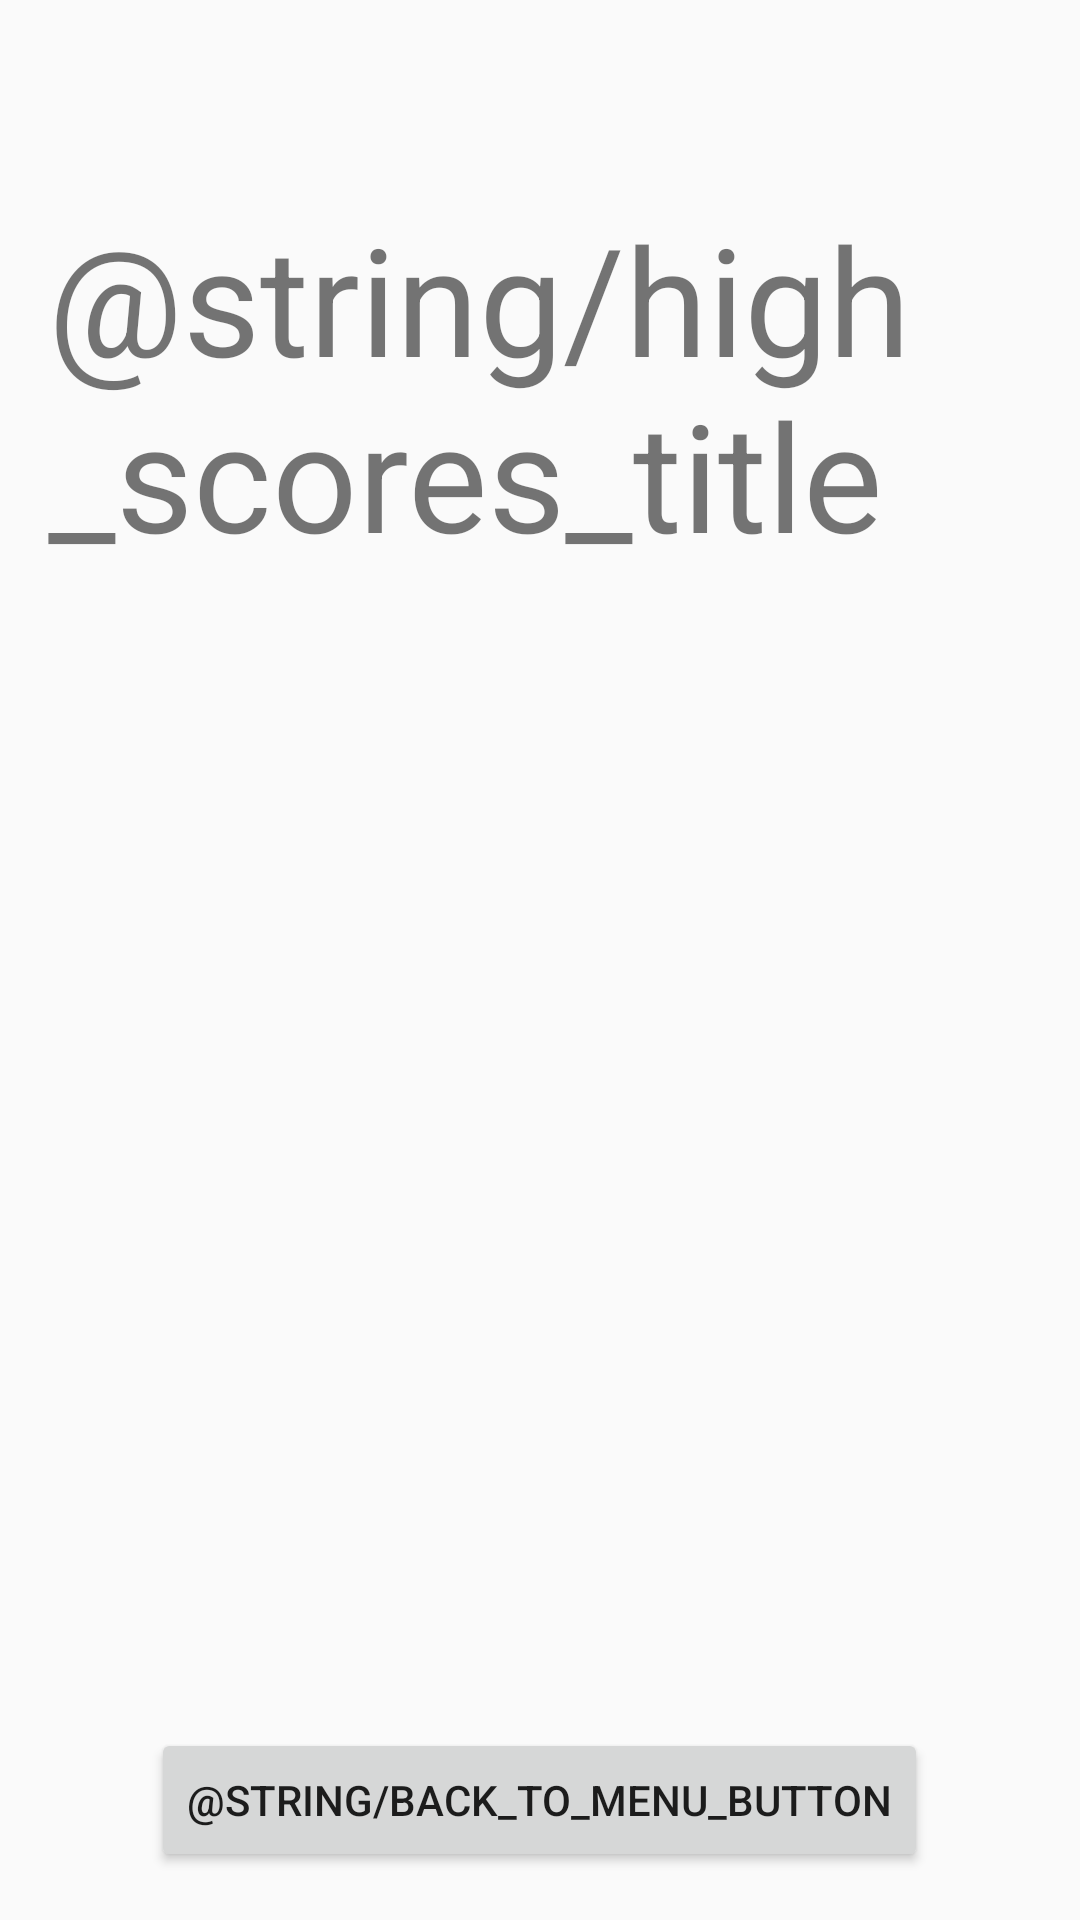

Reconstruct the res/layout file that produces this screen, plus the resources it refers to.
<!-- AndroidManifest.xml: application theme AppTheme -->
<!-- res/layout/activity_high_scores.xml -->
<?xml version="1.0" encoding="utf-8"?>
<RelativeLayout
    xmlns:android="http://schemas.android.com/apk/res/android"
    xmlns:tools="http://schemas.android.com/tools"
    android:layout_width="match_parent"
    android:layout_height="match_parent"
    android:paddingLeft="@dimen/activity_horizontal_margin"
    android:paddingRight="@dimen/activity_horizontal_margin"
    android:paddingTop="@dimen/activity_vertical_margin"
    android:paddingBottom="@dimen/activity_vertical_margin"
    tools:context="com.example.bubbles.hangman.HighScoresActivity">

    <TextView
        android:id="@+id/high_scores_title"
        android:text="@string/high_scores_title"
        android:textSize="50sp"
        android:layout_width="wrap_content"
        android:layout_height="wrap_content"
        android:layout_marginTop="50dp"
        android:layout_alignParentTop="true"
        android:layout_centerHorizontal="true" />

    <Button
        android:id="@+id/switch_screen_button"
        android:text="@string/back_to_menu_button"
        android:layout_width="wrap_content"
        android:layout_height="wrap_content"
        android:layout_alignParentBottom="true"
        android:layout_centerHorizontal="true"
        android:onClick="back_to_menu_button_click" />

    <ListView
        android:id="@+id/high_scores_list"
        android:layout_height="wrap_content"
        android:layout_width="match_parent"
        android:layout_below="@id/high_scores_title"
        android:layout_above="@id/switch_screen_button"
        android:layout_marginTop="20dp"/>

</RelativeLayout>
<!-- resources referenced by this layout -->
<resources>
  <dimen name="activity_horizontal_margin">16dp</dimen>
  <dimen name="activity_vertical_margin">16dp</dimen>
  <style name="AppTheme" parent="Theme.AppCompat.Light.DarkActionBar">
          
          <item name="colorPrimary">@color/colorPrimary</item>
          <item name="colorPrimaryDark">@color/colorPrimaryDark</item>
          <item name="colorAccent">@color/colorAccent</item>
      </style>
  <!-- not gathered from this repository: default colours our renderer supplied (Android Studio template values) -->
  <color name="colorPrimary">#FF6200EE</color>
  <color name="colorPrimaryDark">#FF3700B3</color>
  <color name="colorAccent">#FF03DAC5</color>
</resources>
